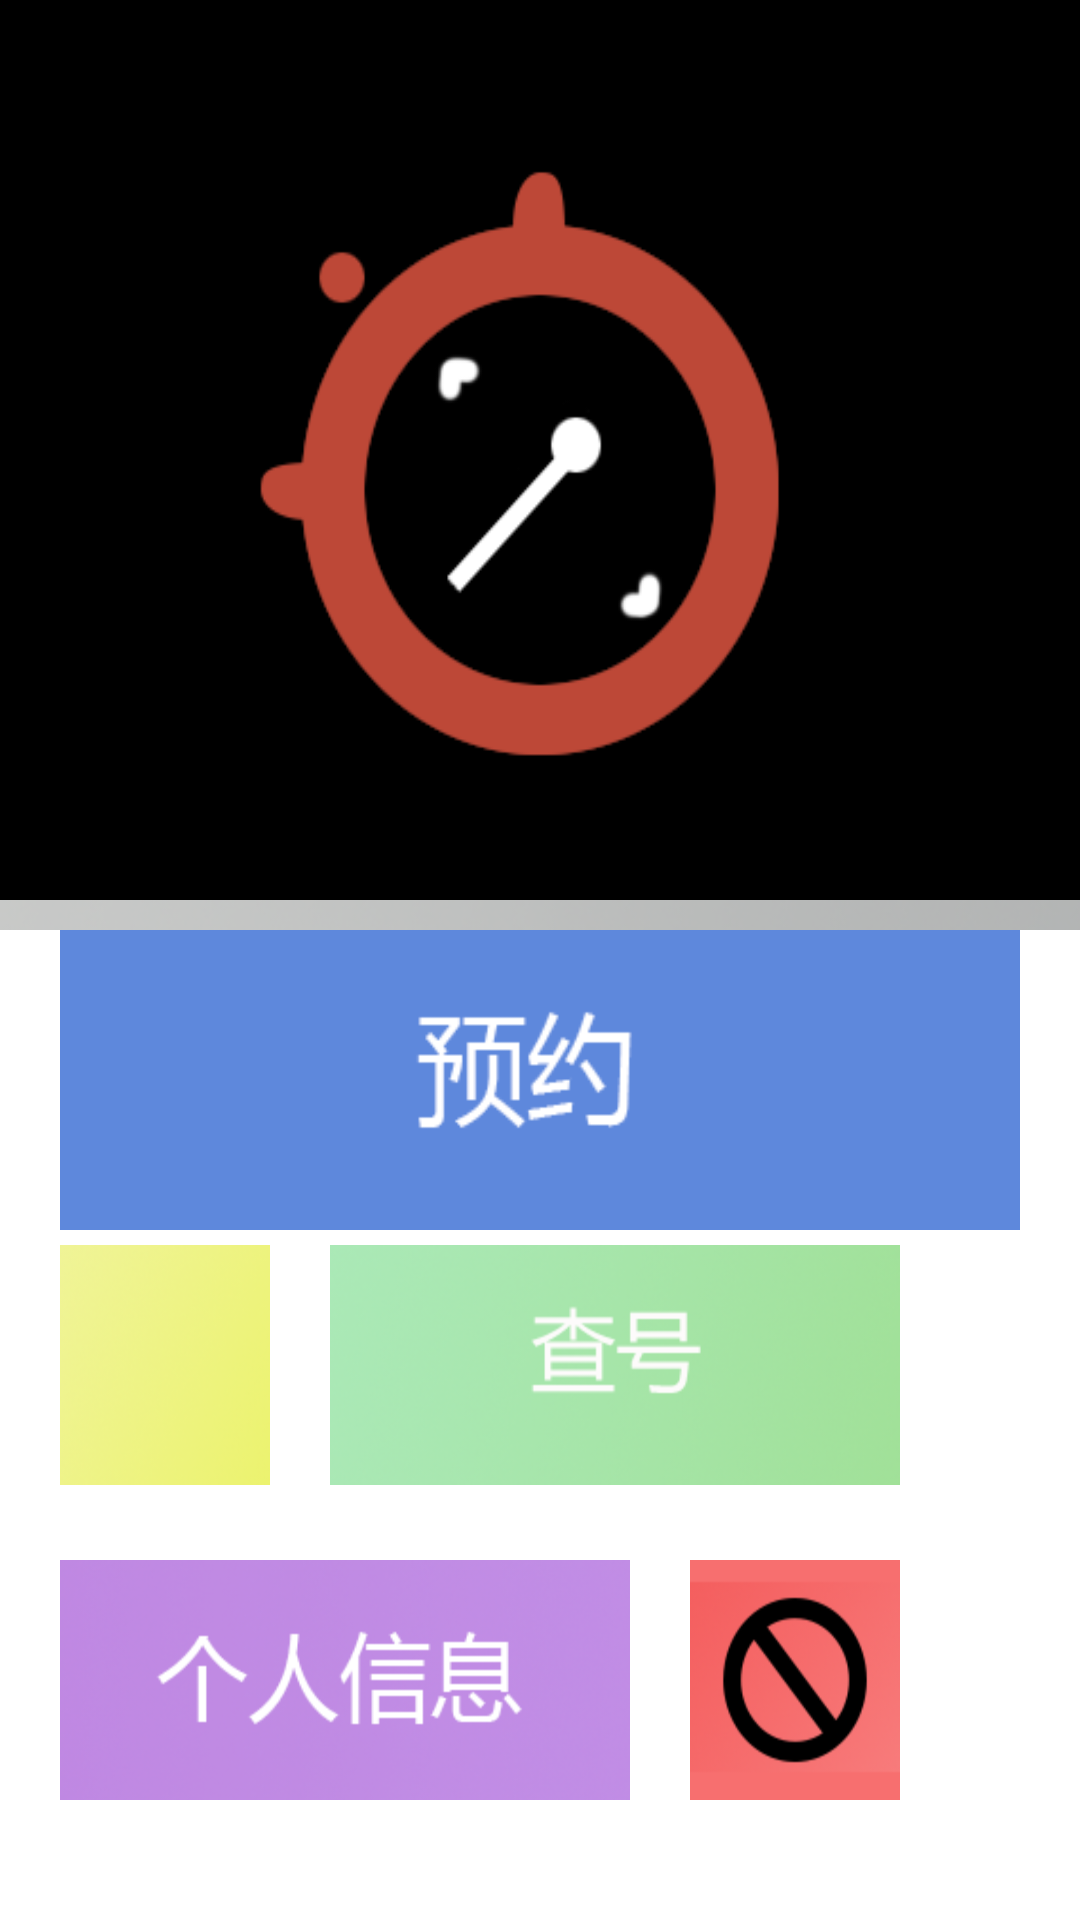

Here is an Android app screen rendered from its layout file. Give the layout XML and the strings, colors and styles it references.
<!-- AndroidManifest.xml: application theme mytheme -->
<!-- res/layout/appointment.xml -->
<LinearLayout xmlns:android="http://schemas.android.com/apk/res/android"
    xmlns:tools="http://schemas.android.com/tools"
    android:id="@+id/LinearLayout1"
    android:layout_width="match_parent"
    android:layout_height="match_parent"
    android:orientation="vertical"
    tools:context=".Normalguestsurface" >

    <LinearLayout
        android:layout_width="match_parent"
        android:layout_height="0px"
        android:layout_weight="3" >

        <ImageView
            android:contentDescription="@string/desc"
            android:id="@+id/imageView1"
            android:layout_width="fill_parent"
            android:layout_height="fill_parent"
            android:background="@drawable/bc"/>

    </LinearLayout>

    <LinearLayout
        android:layout_width="match_parent"
        android:layout_height="0px"
        android:layout_weight="0.1" >

        <ImageView
            android:id="@+id/imageView2"
            android:layout_width="fill_parent"
            android:layout_height="fill_parent"
            android:background="@drawable/kong"
            android:contentDescription="@string/desc" />

    </LinearLayout>

    <LinearLayout
        android:layout_width="match_parent"
        android:layout_height="0px"
        android:layout_weight="1" >

        <ImageButton
            android:background="@drawable/yuyue"
            android:id="@+id/yuyue"
            android:layout_width="fill_parent"
            android:layout_height="fill_parent"
            android:layout_marginLeft="20dp"
            android:layout_marginRight="20dp"
           
            android:contentDescription="@string/desc" />

    </LinearLayout>

    <LinearLayout
        android:contentDescription="@string/desc"
        android:layout_marginLeft="20dp"
            android:layout_marginRight="20dp"
        android:layout_marginTop="5dp"
        android:layout_width="match_parent"
        android:layout_height="0px"
        android:layout_weight="1" >

        <ImageView
            android:id="@+id/imageView3"
            android:layout_width="70dp"
            android:layout_height="wrap_content"
            android:layout_marginRight="20dp"
            android:background="@drawable/bc2"
            android:contentDescription="@string/desc" />

        <ImageButton
            android:id="@+id/chahao"
            android:layout_width="190dp"
            android:layout_height="wrap_content"
            android:background="@drawable/chazhao"
            android:contentDescription="@string/desc" />

    </LinearLayout>

    <LinearLayout
        android:layout_marginLeft="20dp"
            android:layout_marginRight="20dp"
            android:layout_marginBottom="20dp"
        android:layout_marginTop="5dp"
        android:layout_width="match_parent"
       android:layout_height="0px"
        android:layout_weight="1" >

        <ImageButton
            android:id="@+id/gerenxinxi"
            android:layout_width="190dp"
            android:layout_height="wrap_content"
            android:layout_marginRight="20dp"
            android:background="@drawable/gerenxinxi"
            android:contentDescription="@string/desc" />

        <ImageButton
            android:id="@+id/tuichu"
            android:layout_width="70dp"
            android:layout_height="wrap_content"
            android:background="@drawable/fanhui"
            android:contentDescription="@string/desc" />

    </LinearLayout>

</LinearLayout>
<!-- resources referenced by this layout -->
<resources>
  <!-- drawable bc: png bitmap (drawable-hdpi, 14627 bytes) -->
  <!-- drawable bc2: png bitmap (drawable-hdpi, 13468 bytes) -->
  <!-- drawable chazhao (drawable) -->
  <?xml version="1.0" encoding="utf-8"?>
  <selector xmlns:android="http://schemas.android.com/apk/res/android" >
  	<item android:state_focused="true" android:drawable="@drawable/found2"/>
  	<item android:state_pressed="true" android:drawable="@drawable/found2"/>
  	<item android:state_focused="false" android:state_pressed="false" android:drawable="@drawable/found"/>
  	
      
  
  </selector>
  <!-- drawable fanhui (drawable) -->
  <?xml version="1.0" encoding="utf-8"?>
  <selector xmlns:android="http://schemas.android.com/apk/res/android" >
  	<item android:state_focused="true" android:drawable="@drawable/back2"/>
  	<item android:state_pressed="true" android:drawable="@drawable/back2"/>
  	<item android:state_focused="false" android:state_pressed="false" android:drawable="@drawable/back"/>
  	
      
  
  </selector>
  <!-- drawable gerenxinxi (drawable) -->
  <?xml version="1.0" encoding="utf-8"?>
  <selector xmlns:android="http://schemas.android.com/apk/res/android" >
  	<item android:state_focused="true" android:drawable="@drawable/personal2"/>
  	<item android:state_pressed="true" android:drawable="@drawable/personal2"/>
  	<item android:state_focused="false" android:state_pressed="false" android:drawable="@drawable/personal"/>
  	
      
  
  </selector>
  <!-- drawable kong: png bitmap (drawable-hdpi, 5625 bytes) -->
  <!-- drawable yuyue (drawable) -->
  <?xml version="1.0" encoding="utf-8"?>
  <selector xmlns:android="http://schemas.android.com/apk/res/android" >
  	<item android:state_focused="true" android:drawable="@drawable/calling2"/>
  	<item android:state_pressed="true" android:drawable="@drawable/calling2"/>
  	<item android:state_focused="false" android:state_pressed="false" android:drawable="@drawable/calling"/>
  	
      
  
  </selector>
  <string name="desc" />
  <style name="mytheme" parent="android:Theme">  
        <item name="android:windowTitleSize">45dp</item> 
       
       <item name="android:windowTitleBackgroundStyle">@style/CustomWindowTitleBackground</item>  
  </style>
  <!-- drawable found2: png bitmap (drawable-hdpi, 20686 bytes) -->
  <!-- drawable found: png bitmap (drawable-hdpi, 27721 bytes) -->
  <!-- drawable back2: png bitmap (drawable-hdpi, 11135 bytes) -->
  <!-- drawable back: png bitmap (drawable-hdpi, 12786 bytes) -->
  <!-- drawable personal2: png bitmap (drawable-hdpi, 21889 bytes) -->
  <!-- drawable personal: png bitmap (drawable-hdpi, 29624 bytes) -->
  <!-- drawable calling2: png bitmap (drawable-hdpi, 5651 bytes) -->
  <!-- drawable calling: png bitmap (drawable-hdpi, 5749 bytes) -->
  <style name="CustomWindowTitleBackground">  
         <item name="android:background">@color/myblue</item>  
  </style>
  <color name="myblue">#01A9DB</color>
</resources>
